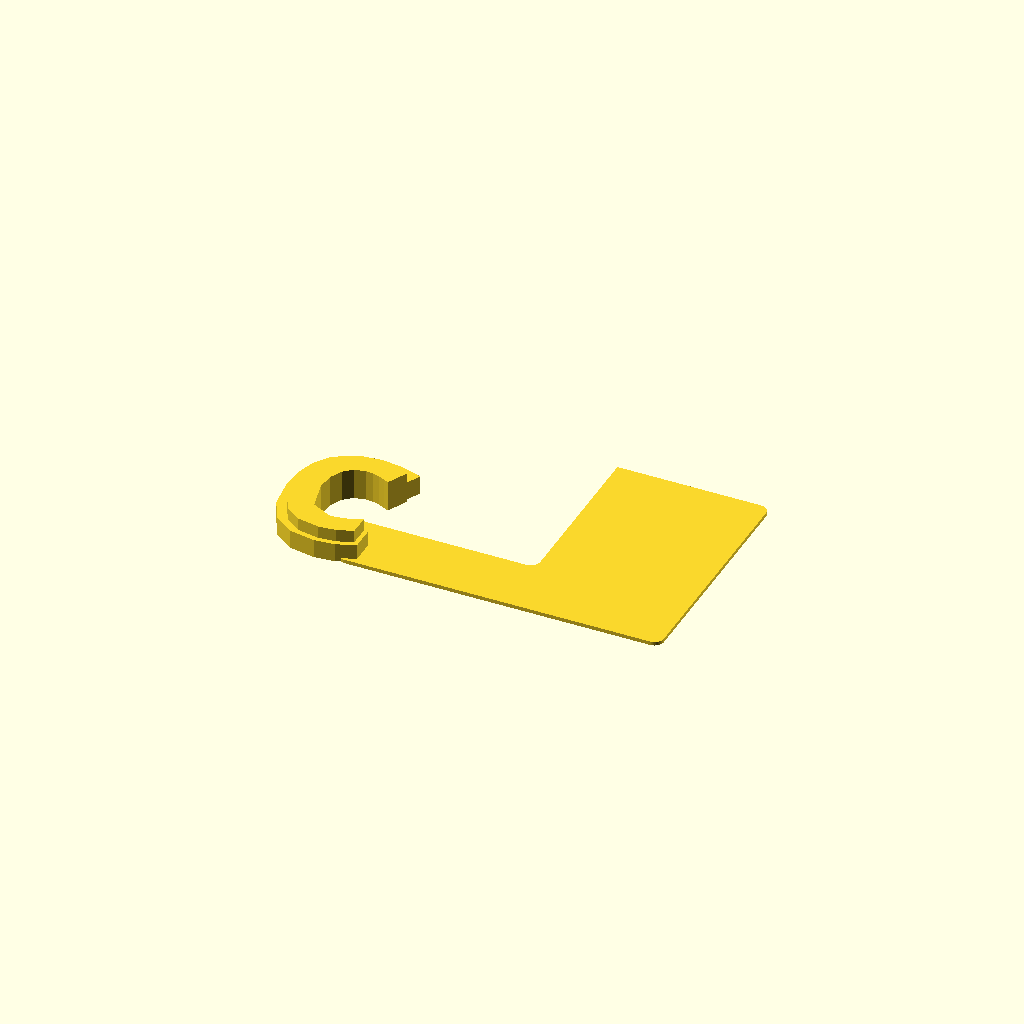
Cell 1 — every parameter at its default value.
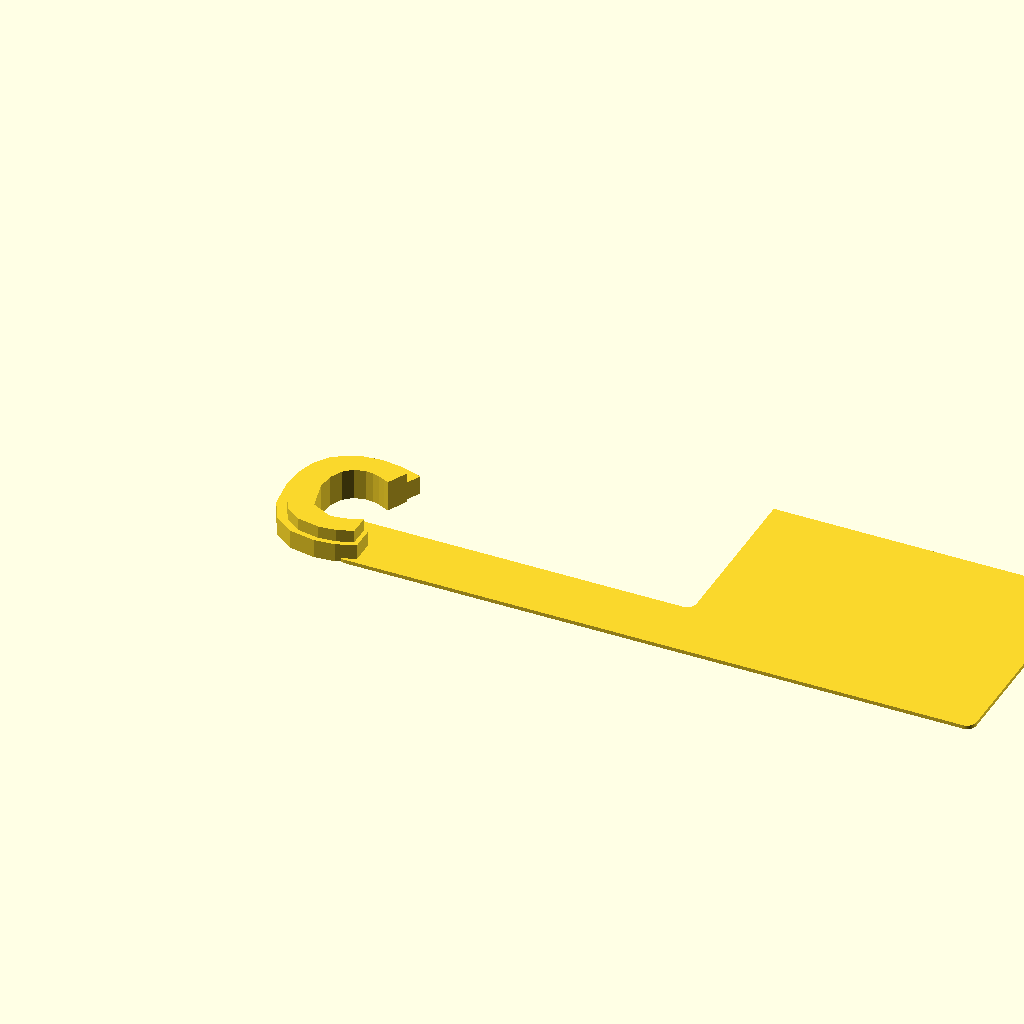
Cell 2 — shelf_wallDepth set to 100, the other parameters unchanged.
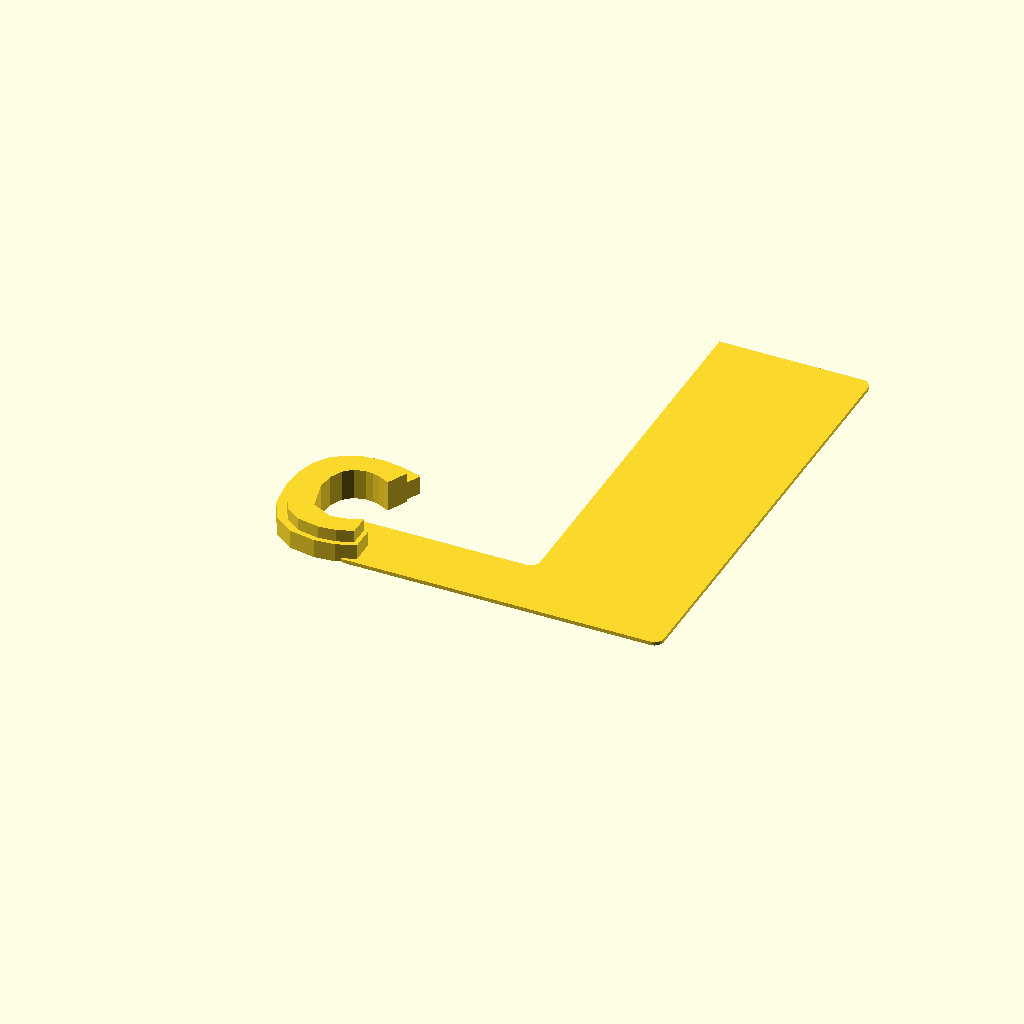
Cell 3: the same model with shelf_wallHeight = 70.
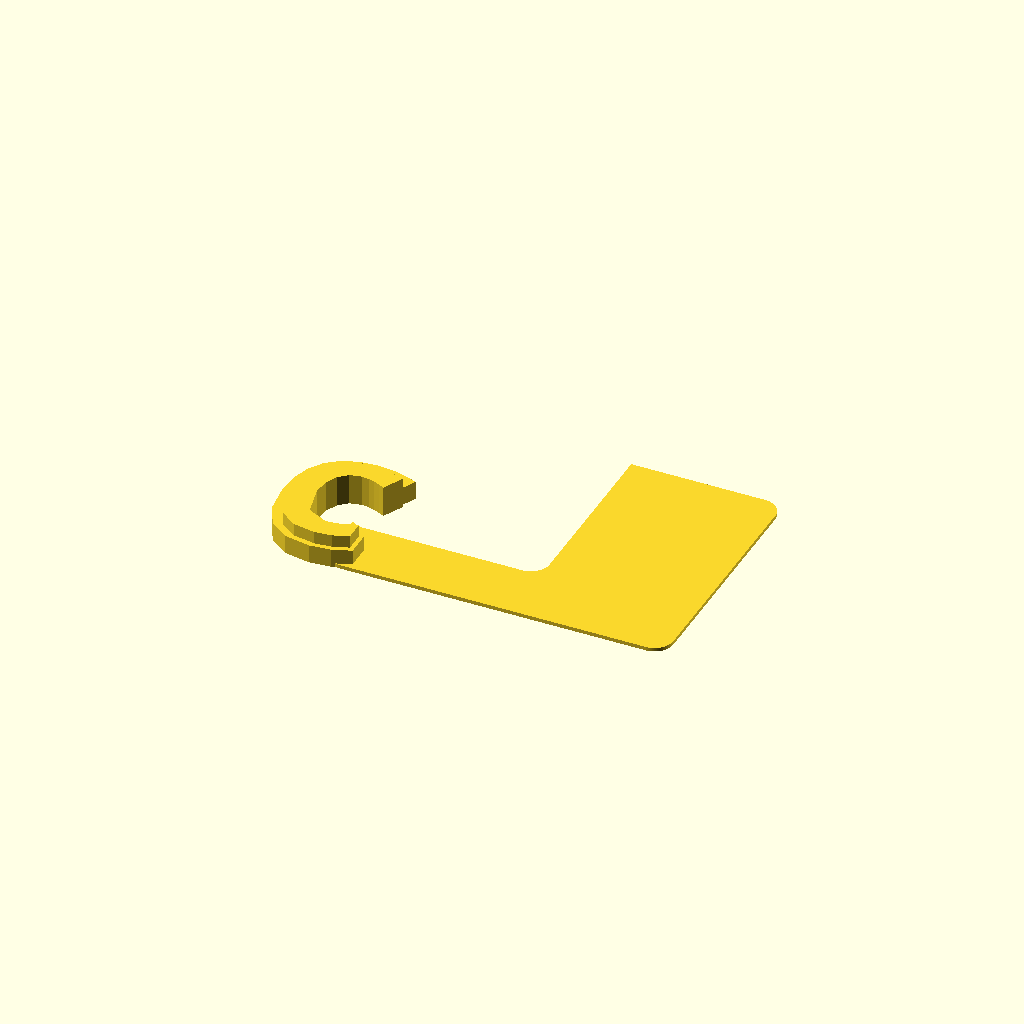
Cell 4: the same model with corner_diameter = 6.
All cells are drawn from one camera (rotation 55°, 0°, 25°, orthographic, colour scheme Cornfield), so only the parameter changes between them.
OpenSCAD source file Record Stuff/Shelf Labels.scad:
//!OpenSCAD
include <font/OpenSans_bottom.scad>
include <font/OpenSans_top.scad>

$fa = 1; // minimum angle -- use for final rendering
$fs = 0.1; // minumum size -- use for final rendering

shelf_wallThickness = 0.6;
shelf_wallDepth = 50;
shelf_wallHeight = 35;
shelf_supportWidth = 5;

corner_diameter = 3;

shelf_wallOffset = 1.1;

difference()
{
	linear_extrude( height = shelf_wallThickness ) offset( r = corner_diameter/2 ) translate( [shelf_wallOffset, 0, 0] ) square( size=[shelf_wallDepth - shelf_wallOffset, shelf_wallHeight] );
	union()
	{
		translate( [-1, 10, -1] ) linear_extrude( height = shelf_wallThickness + 2 ) offset( r = corner_diameter/2 ) translate( [shelf_wallOffset, 0, 0] ) square( size=[((shelf_wallDepth - shelf_wallOffset)/2) + 1, shelf_wallHeight] );
		// translate( [-100 + 6, 0, -1] ) cube( [100, 100, 10] );
	}
}

letter_C();


// color("green")

module letter_A()
{
	translate([-5.05, 0.72 - (corner_diameter/2), 0])
	{
		scale( [0.4, 0.4, 1] )
		{
			import( "font/A.stl" );
		}
	}
}

module letter_B()
{
	translate([-0, 0.72 - (corner_diameter/2), 0])
	{
		scale( [0.4, 0.4, 1] )
		{
			import( "font/B.stl" );
		}
	}
}

module letter_C()
{
	translate([-5.05, 0.72 - (corner_diameter/2), 0])
	{
		scale( [0.4, 0.4, 1] )
		{
			import( "font/C.stl" );
		}
	}
}
Customizer parameters (derived from the source; name, type, default, range or options):
shelf_wallThickness: number, default 0.6
shelf_wallDepth: number, default 50
shelf_wallHeight: number, default 35
shelf_supportWidth: number, default 5
corner_diameter: number, default 3
shelf_wallOffset: number, default 1.1
